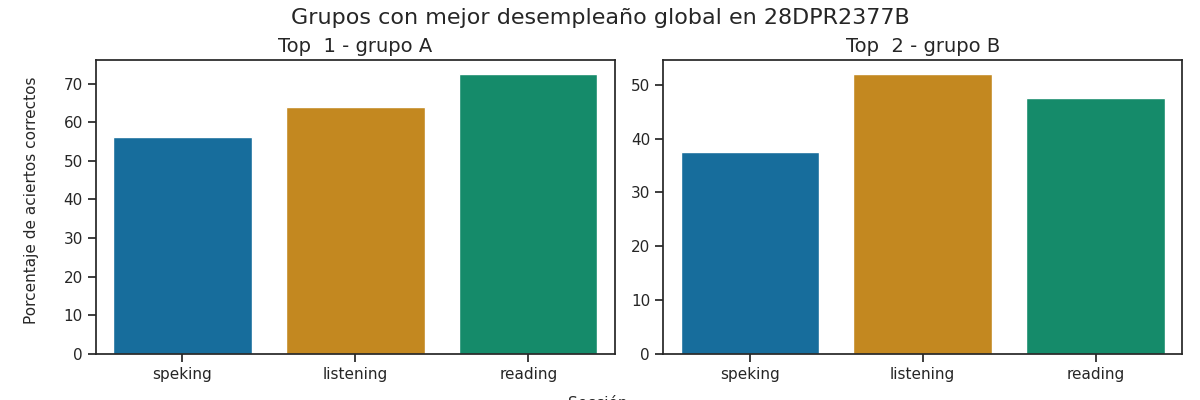

Source data for this figure (header and first rows):
Top, Grupo, Porcentaje de aciertos correctos, Porcentaje de aciertos correctos para la…, Porcentaje de aciertos correctos para la…, Porcentaje de aciertos correctos para la…, Porcentaje de aciertos correctos para la…, Porcentaje de aciertos correctos para la…, Calificación promedio en los exámenes pa…, Calificación promedio en los exámenes pa…, Calificación promedio en los exámenes pa…, Calificación promedio en los exámenes pa…, Calificación promedio en los exámenes pa…, Promedio de aciertos en los exámenes par…, Promedio de aciertos en los exámenes par…, Promedio de aciertos en los exámenes par…, Promedio de aciertos en los exámenes par…, Promedio de aciertos en los exámenes par…, Promedio de aciertos en la sección Liste…, Promedio de aciertos en la sección Readi…, Promedio de aciertos en la sección de Sp…, Promedio de aciertos en la sección de Sp…
1, A, 64.25, 64.0, 72.5, 50.0, 62.5, 56.25, A1 +, A1 +, A1, A2, A1, 16, 29, 4, 5, 4, 16, 27, 4, 5
2, B, 45.67, 52.0, 47.5, 37.5, 37.5, 37.5, A1, A1, A1, A1, A1, 13, 19, 3, 3, 3, 14, 18, 3, 3
